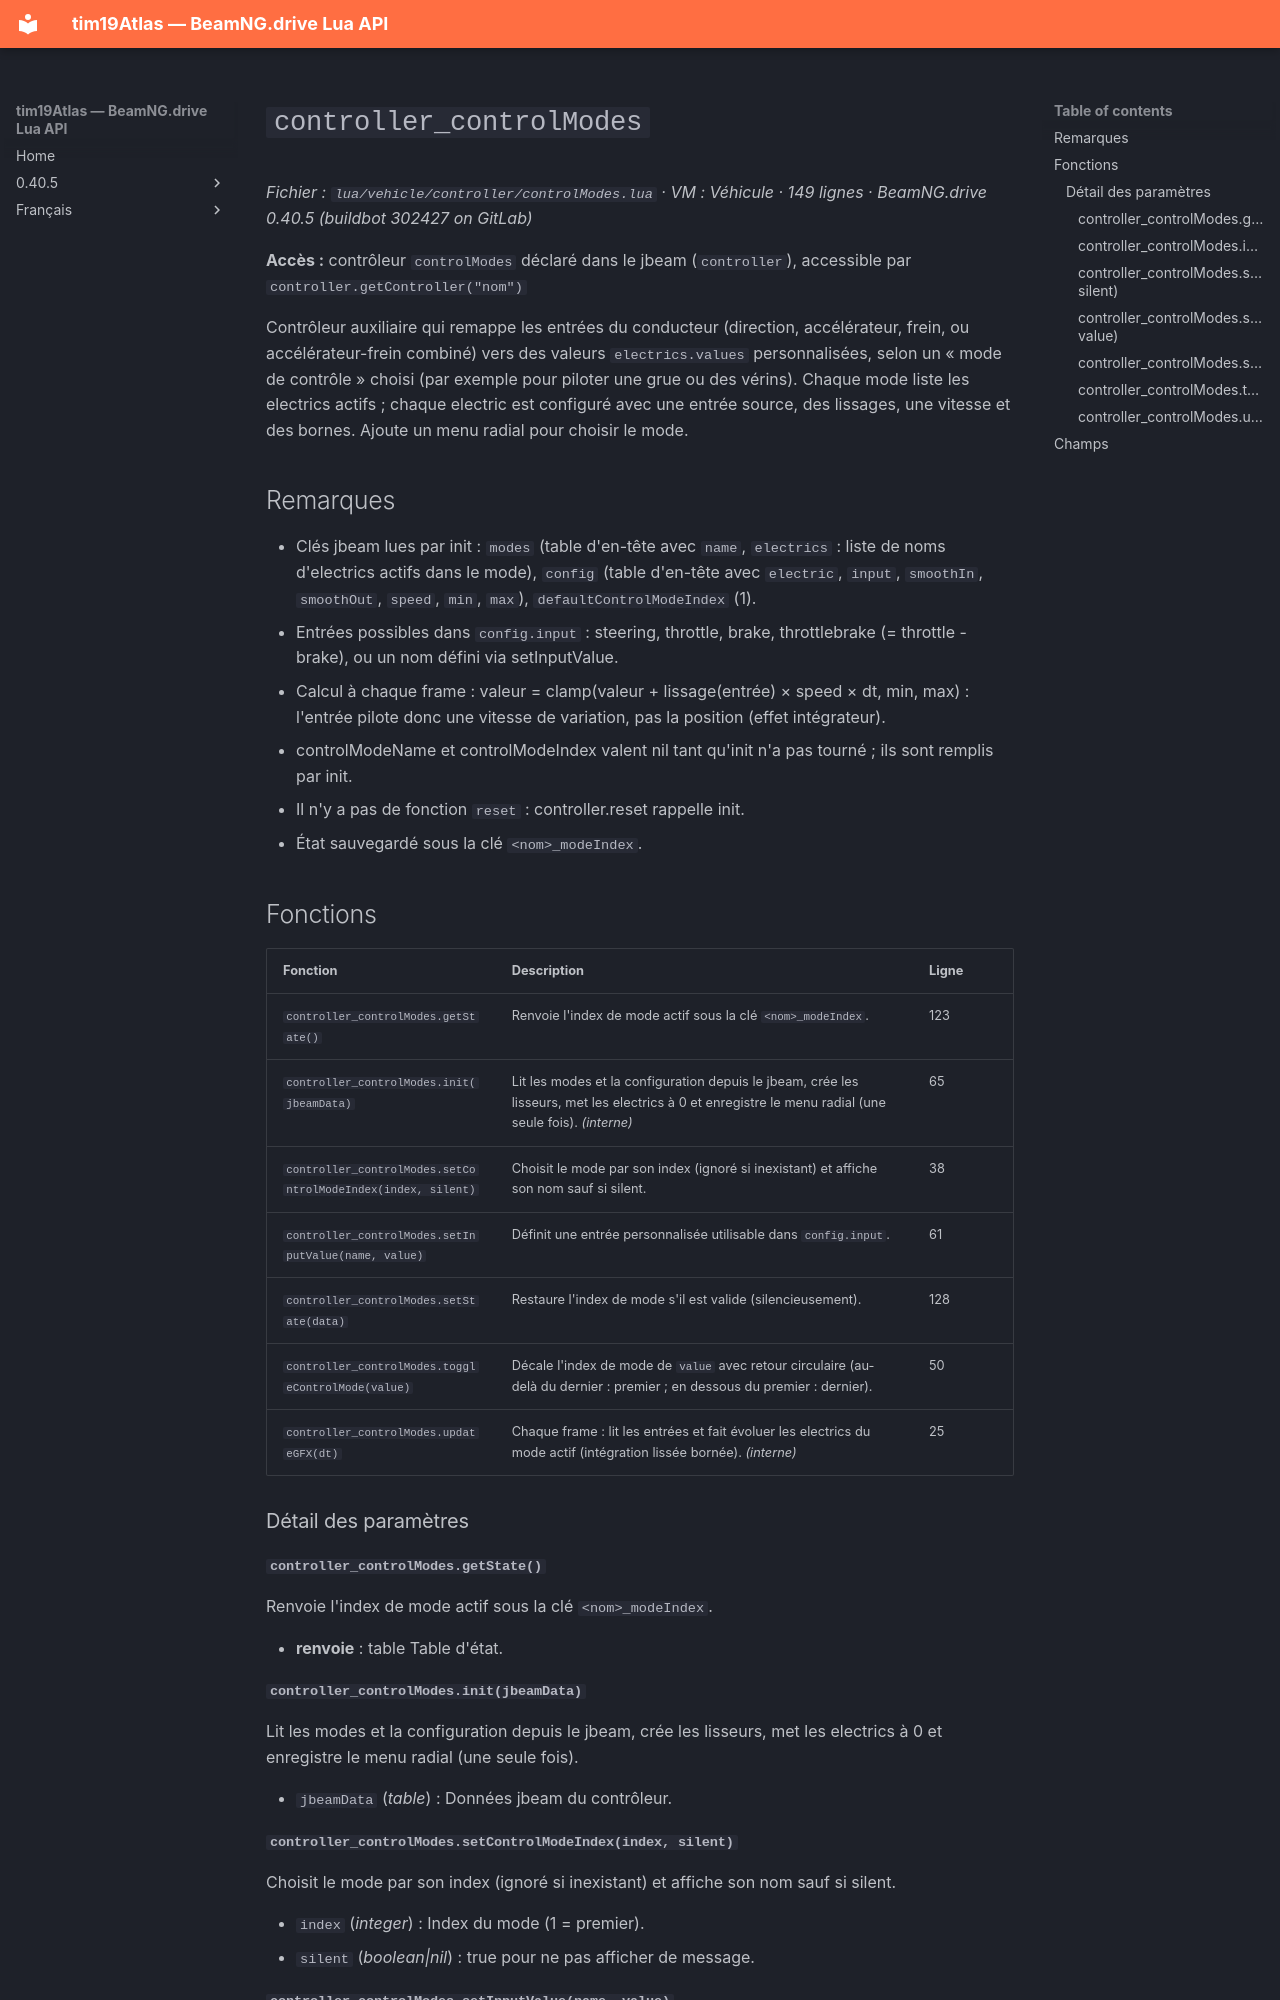

repository: Tim0219800/beamng-lua-atlas · page: fr/0.40.5/vehicle/controller/controlModes.html · generator: mkdocs

# `controller_controlModes`

*Fichier : `lua/vehicle/controller/controlModes.lua` · VM : Véhicule · 149 lignes · BeamNG.drive 0.40.5 (buildbot 302427 on GitLab)*

**Accès :** contrôleur `controlModes` déclaré dans le jbeam (`controller`), accessible par `controller.getController("nom")`

Contrôleur auxiliaire qui remappe les entrées du conducteur (direction, accélérateur, frein, ou accélérateur-frein combiné) vers des valeurs `electrics.values` personnalisées, selon un « mode de contrôle » choisi (par exemple pour piloter une grue ou des vérins). Chaque mode liste les electrics actifs ; chaque electric est configuré avec une entrée source, des lissages, une vitesse et des bornes. Ajoute un menu radial pour choisir le mode.

## Remarques

- Clés jbeam lues par init : `modes` (table d'en-tête avec `name`, `electrics` : liste de noms d'electrics actifs dans le mode), `config` (table d'en-tête avec `electric`, `input`, `smoothIn`, `smoothOut`, `speed`, `min`, `max`), `defaultControlModeIndex` (1).
- Entrées possibles dans `config.input` : steering, throttle, brake, throttlebrake (= throttle - brake), ou un nom défini via setInputValue.
- Calcul à chaque frame : valeur = clamp(valeur + lissage(entrée) × speed × dt, min, max) : l'entrée pilote donc une vitesse de variation, pas la position (effet intégrateur).
- controlModeName et controlModeIndex valent nil tant qu'init n'a pas tourné ; ils sont remplis par init.
- Il n'y a pas de fonction `reset` : controller.reset rappelle init.
- État sauvegardé sous la clé `<nom>_modeIndex`.

## Fonctions

| Fonction | Description | Ligne |
|---|---|---|
| `controller_controlModes.getState()` | Renvoie l'index de mode actif sous la clé `<nom>_modeIndex`. | 123 |
| `controller_controlModes.init(jbeamData)` | Lit les modes et la configuration depuis le jbeam, crée les lisseurs, met les electrics à 0 et enregistre le menu radial (une seule fois). *(interne)* | 65 |
| `controller_controlModes.setControlModeIndex(index, silent)` | Choisit le mode par son index (ignoré si inexistant) et affiche son nom sauf si silent. | 38 |
| `controller_controlModes.setInputValue(name, value)` | Définit une entrée personnalisée utilisable dans `config.input`. | 61 |
| `controller_controlModes.setState(data)` | Restaure l'index de mode s'il est valide (silencieusement). | 128 |
| `controller_controlModes.toggleControlMode(value)` | Décale l'index de mode de `value` avec retour circulaire (au-delà du dernier : premier ; en dessous du premier : dernier). | 50 |
| `controller_controlModes.updateGFX(dt)` | Chaque frame : lit les entrées et fait évoluer les electrics du mode actif (intégration lissée bornée). *(interne)* | 25 |

### Détail des paramètres

#### `controller_controlModes.getState()`

Renvoie l'index de mode actif sous la clé `<nom>_modeIndex`.

- **renvoie** : table Table d'état.
